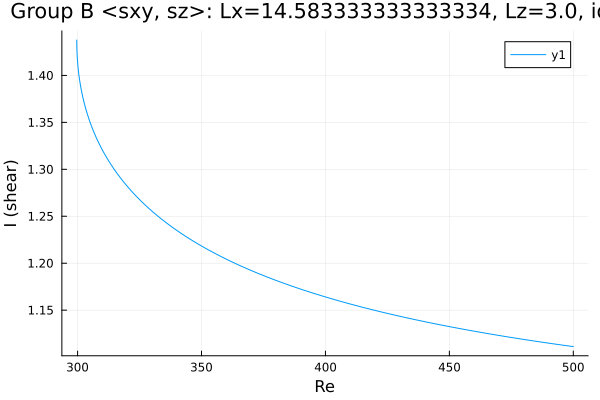

The table this chart was drawn from, first rows:
Re, shear
500.0, 1.111
499.8, 1.111
498.4, 1.112
496.9, 1.112
495.5, 1.113
494.1, 1.113
492.7, 1.114
491.3, 1.114
489.9, 1.115
488.5, 1.115
487, 1.116
485.6, 1.117
484.2, 1.117
482.8, 1.118
481.4, 1.118
480, 1.119
478.6, 1.119
477.1, 1.12
475.7, 1.121
474.3, 1.121
472.9, 1.122
471.5, 1.122
470.1, 1.123
468.7, 1.124
467.2, 1.124
465.8, 1.125
464.4, 1.126
463, 1.126
461.6, 1.127
460.2, 1.127
458.8, 1.128
457.3, 1.129
455.9, 1.13
454.5, 1.13
453.1, 1.131
451.7, 1.132
450.3, 1.132
448.9, 1.133
447.4, 1.134
446, 1.135
444.6, 1.135
443.2, 1.136
441.8, 1.137
440.4, 1.138
439, 1.138
437.6, 1.139
436.1, 1.14
434.7, 1.141
433.3, 1.142
431.9, 1.142
430.5, 1.143
429.1, 1.144
427.7, 1.145
426.2, 1.146
424.8, 1.147
423.4, 1.148
422, 1.148
420.6, 1.149
419.2, 1.15
417.8, 1.151
... 289 more rows
